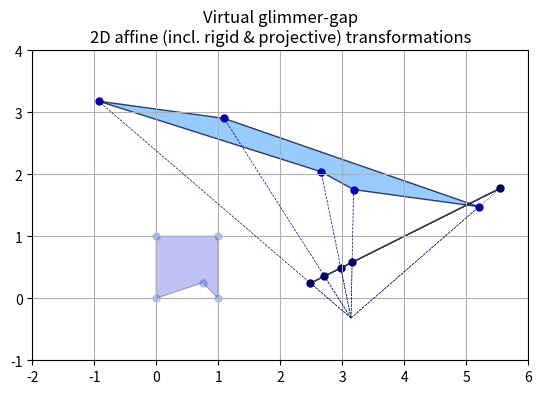

Write Python code to recreate this figure.
'''
https://en.wikipedia.org/wiki/3D_rotation_group - SO(3) (a non-abelian [non-commutative] group)
A.k.a. "The special orthogonal group in 3 dimensions"
SO(2) is a commutative (abelian) group though...

An eagle eye will surely notice that this script is a 2D version of the 3D virtual window... ;)
Let's call it a "virtual glimmer-gap" (ThnX Copilot for that term... ;)
'''
from numpy import array as A, identity as I
import matplotlib.pyplot as plt
from matplotlib.patches import Polygon
from math import pi as π, cos, sin

from sys import argv as eye

# Transform a polygon, that is, apply a transformation matrix to all its vertices
文 = lambda P, vertices: A([P@V for V in vertices])
# Homogeneous to Euclidean coordinates conversion (a.k.a. "casting a shadow" or "projecting a 2D object onto a 1D line")
# See e.g. videos: https://youtu.be/MQdm0Z_gNcw and https://youtu.be/PvEl63t-opM by Cyrill Stachniss
ζ2ε = lambda X: A([(x/x[-1])[:-1] for x in X])

# Set the stage!
# https://www.geeksforgeeks.org/how-to-draw-shapes-in-matplotlib-with-python/
fig, ax = plt.subplots()
ax.set_xlim(-2, 6); ax.set_ylim(-1, 4); ax.set_aspect('equal'); plt.grid(True)

# The original square (with a kink) at the origin (notice the homogeneous coordinates)
sqwk = A([[0, 0, 1], [.75, .25, 1], [1, 0, 1], [1, 1, 1], [0, 1, 1]])

# The ♪♫ eye of the beholder https://youtu.be/LbvdqjL-hJ0 ♫♪ (a.k.a. the observer)
# is at (ξ, θ) in Euclidean coordinates
# e.g. Start-Process PowerShell -WindowStyle Hidden -ArgumentList "<python path> .\MatrixTransforms2D.py '(π, -1/π)'"
ξ, θ = (π, -1/π) if len(eye) < 2 else eval(eye[1])

# https://en.wikipedia.org/wiki/Affine_transformation#Augmented_matrix
E = A([[1, 0, ξ],
       [0, 1, θ],
       [0, 0, 1]]) # It should be easy to create the inverse of E by hand

## The rigid transformation section (where the shape is preserved, i.e. no scaling, stretching, squeezing or shearing)
# Identity transformation (a.k.a. "do nothing but with great style!") - just to stretch the Python's cache legs... :D
sqwk = 文(I(3), sqwk); vertices = ζ2ε(sqwk)
polygon = Polygon(vertices, ec = 'xkcd:navy blue', fc = 'xkcd:true blue', alpha = 0.25)
# https://stackoverflow.com/questions/44526364/fill-matplotlib-polygon-with-a-gradient-between-vertices
ax.add_patch(polygon); ax.scatter(vertices[:, 0], vertices[:, 1], color = 'xkcd:blue', s = 25, alpha = 0.25)

# Translation by a vector [K L]...
K, L = π, π/3
T = I(3); T[:2, 2] = [K, L]

# ... and rotation by α degrees... https://en.wikipedia.org/wiki/Rotations_and_reflections_in_two_dimensions
# And don't bother about quaternions here, as they are merely for rotations in 3D...
# https://en.wikipedia.org/wiki/Quaternions_and_spatial_rotation
# i² = j² = k² = ijk = -1 ← ad perpetuam rei memoriam... ;)
# https://en.wikipedia.org/wiki/Rotation_matrix#Decomposition_into_shears - if you think about it, a rotation
# is just a shear in disguise... ;)
α = 75*π/180
R = I(3); _R = A([[cos(α), -sin(α)],
                  [sin(α),  cos(α)]])
R[:2, :2] = _R

# ... and reflection: https://en.wikipedia.org/wiki/Householder_transformation#Householder_matrix
#                     https://upload.wikimedia.org/wikipedia/commons/f/f9/Householdertransformation.png
lx, ly = π/3, 2  # ... about the line from the origin (0, 0) through (lx, ly)
D, AD, DD = lx**2 - ly**2, 2*lx*ly, lx**2 + ly**2

M = I(3); _M = A([[ D, AD],
                  [AD, -D]])/DD
M[:2, :2] = _M

## Non-rigid transformation section
# Like scaling...
s = π/2
S = I(3); _S = A([[s, 0],
                  [0, s]])
S[:2, :2] = _S

## And so on... Procrustes would've been proud of us!
#  See https://en.wikipedia.org/wiki/Transformation_matrix#/media/File:2D_affine_transformation_matrix.svg
#  and https://en.wikipedia.org/wiki/Transformation_matrix#/media/File:Perspective_transformation_matrix_2D.svg

# ... or stretching
k, κ = π/2, π/3
ST = A([[k, 0, 0],
        [0, κ, 0],
        [0, 0, 1]])
# ... or squeezing

SQ = A([[1/k, 0, 0],
        [0,   κ, 0],
        [0,   0, 1]])
# ... and shearing (try κ = -k some day (why so?!))
SR = A([[1, κ, 0],
        [k, 1, 0],
        [0, 0, 1]])

# Feel free to further squeeze, stretch & shear the shape (and mix their order too)...
# as the ability to put all these transformations into a single matrix
# should blow you away out of the blue water... ;)

TM = M@T@R @ S@SQ@SR@ST
sqwk = 文(TM, sqwk); vertices = ζ2ε(sqwk)

polygon = Polygon(vertices, ec = 'xkcd:very dark blue', fc = 'xkcd:sky blue', alpha = 0.75)
ax.add_patch(polygon); ax.scatter(vertices[:, 0], vertices[:, 1], color = 'xkcd:royal blue', s = 25)

# ... and, eventually, the final projection (a.k.a. casting a shadow)...
# https://youtu.be/27vT-NWuw0M, https://youtu.be/JK-8XNIoAkI and https://youtu.be/cTyNpXB92bQ
# which is a linear operation too and can be represented by a matrix as well:
# https://wrfranklin.org/pmwiki/Main/HomogeneousCoords
# The shadow (a.k.a. the projection ;) of the final shape on the line Ax + By = 1
a, b = 0.5, -1.0
# ... altered when an observer is not at the origin (0, 0) but somewhere else (ThnX, GPT Astra 6.2..;)
D = 1 - a*ξ - b*θ
a /= D; b /= D
P = A([[1, 0, 0],
       [0, 1, 0],
       [a, b, 0]])

# Note that we can invoke the numpy.linalg.inv() function to compute the inverse of a matrix:
# from numpy.linalg import inv
# invE = inv(E)
# but here we can do it in a pure napkin and envelope math way:
invE = I(3); invE[:2, 2] = [-ξ, -θ]

TM = E@P@invE
shdw = 文(TM, sqwk); vertices = ζ2ε(shdw)
polygon = Polygon(vertices, ec = 'xkcd:dark navy blue', fc = 'xkcd:denim', alpha = 0.75)
ax.add_patch(polygon); ax.scatter(vertices[:, 0], vertices[:, 1], color = 'xkcd:dark blue', s = 25)

# And the ♪♫Moonlight shadows♫♪... https://youtu.be/ixExC-Zgyzc and https://youtu.be/e80qhyovOnA of the vertices.
# Is that song about Évariste Galois https://en.wikipedia.org/wiki/%C3%89variste_Galois#Final_days?
for v, w in zip(sqwk, shdw):
    # Homogeneous to Euclidean coordinates
    (x, y), (u, r) = v[:-1]/v[-1], w[:-1]/w[-1]
    ax.plot((ξ, x), (θ, y), c = 'xkcd:deep blue', lw = .5, ls = 'dashed')
    ax.plot((ξ, u), (θ, r), c = 'xkcd:navy blue', lw = .5, ls = 'dotted')
plt.title('Virtual glimmer-gap\n2D affine (incl. rigid & projective) transformations'); plt.show() #... must go on!

# See also https://en.wikipedia.org/wiki/Affine_transformation#/media/File:2D_affine_transformation_matrix.svg
